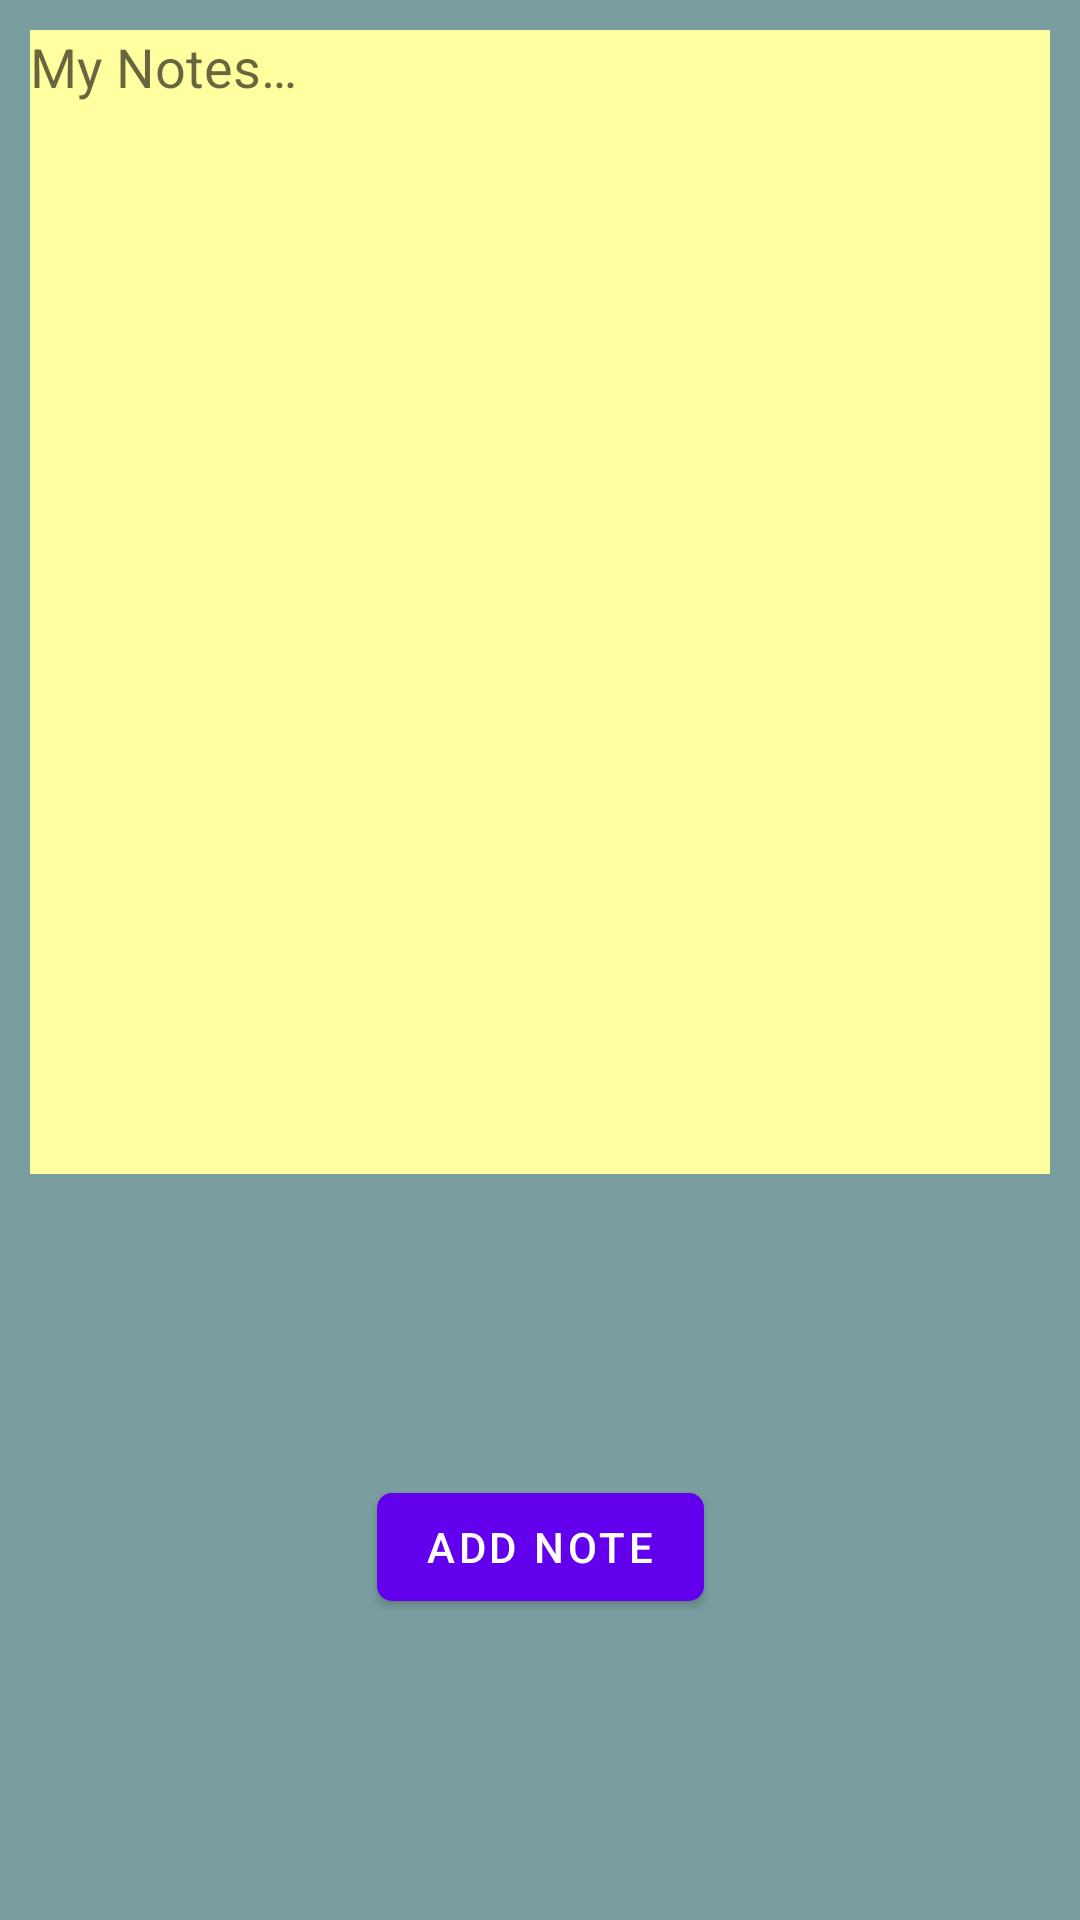

Layout XML and referenced resources for this Android screen:
<!-- AndroidManifest.xml: application theme Theme.My_Library -->
<!-- res/layout/activity_edit_notes.xml -->
<?xml version="1.0" encoding="utf-8"?>
<androidx.constraintlayout.widget.ConstraintLayout xmlns:android="http://schemas.android.com/apk/res/android"
    xmlns:app="http://schemas.android.com/apk/res-auto"
    xmlns:tools="http://schemas.android.com/tools"
    android:id="@+id/addNoteParentLayout"
    android:layout_width="match_parent"
    android:layout_height="match_parent"
    tools:context="com.sirajsaleem.my_library.EditNotesActivity">

    <EditText
        android:id="@+id/editNotes"
        android:layout_width="match_parent"
        android:layout_height="wrap_content"
        android:layout_marginStart="10dp"
        android:layout_marginTop="10dp"
        android:layout_marginEnd="10dp"
        android:autofillHints=""
        android:background="@color/caryola_lemon_yellow"
        android:gravity="top"
        android:hint="@string/notes_hint"
        android:inputType="textMultiLine"
        android:lines="18"
        app:layout_constraintEnd_toEndOf="parent"
        app:layout_constraintStart_toStartOf="parent"
        app:layout_constraintTop_toTopOf="@+id/addNoteParentLayout" />

    <com.google.android.material.button.MaterialButton
        android:id="@+id/addNoteBtn"
        android:layout_width="wrap_content"
        android:layout_height="wrap_content"
        android:text="@string/add_note"
        app:cornerRadius="5dp"
        app:layout_constraintBottom_toBottomOf="parent"
        app:layout_constraintEnd_toEndOf="parent"
        app:layout_constraintStart_toStartOf="parent"
        app:layout_constraintTop_toBottomOf="@+id/editNotes" />

</androidx.constraintlayout.widget.ConstraintLayout>
<!-- resources referenced by this layout -->
<resources>
  <color name="caryola_lemon_yellow">#FFFF9F</color>
  <string name="add_note">Add Note</string>
  <string name="notes_hint">My Notes…</string>
  <style name="Theme.My_Library" parent="Theme.MaterialComponents.Light">
          
          <item name="colorPrimary">@color/purple_500</item>
          <item name="colorPrimaryVariant">@color/purple_700</item>
          <item name="colorOnPrimary">@color/white</item>
          
          <item name="colorSecondary">@color/deep_taupe</item>
          <item name="colorSecondaryVariant">@color/teal_700</item>
          <item name="colorOnSecondary">@color/black</item>
          
          <item name="android:statusBarColor">?attr/colorPrimaryVariant</item>
          
          
          <item name="android:windowAnimationStyle">@style/CustomAnimation</item>
          <item name="android:windowBackground">@color/cadetBlue</item>
      </style>
  <color name="purple_500">#FF6200EE</color>
  <color name="purple_700">#FF3700B3</color>
  <color name="white">#FFFFFFFF</color>
  <color name="deep_taupe">#7A6263</color>
  <color name="teal_700">#FF018786</color>
  <color name="black">#FF000000</color>
  <style name="CustomAnimation">
          <item name="android:activityOpenEnterAnimation">@anim/slide_in</item>
          <item name="android:activityOpenExitAnimation">@anim/slide_out</item>
          <item name="android:activityCloseEnterAnimation">@anim/slide_out</item>
          <item name="android:activityCloseExitAnimation">@anim/slide_in</item>
          <item name="android:windowEnterAnimation">@anim/slide_up</item>
          <item name="android:windowExitAnimation">@anim/slide_down</item>
      </style>
  <color name="cadetBlue">#7A9E9F</color>
</resources>
